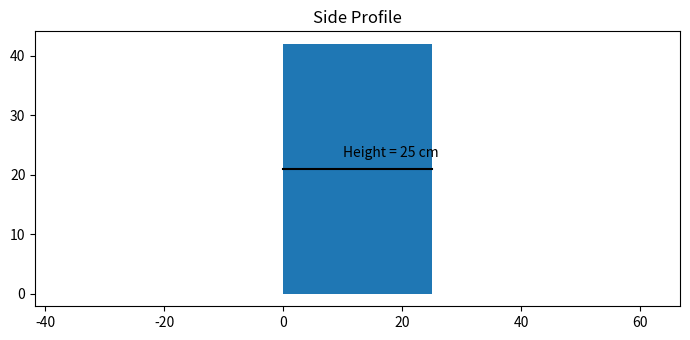

Recreate this plot in Python. (Note: this script raises an exception after producing the figure.)
import matplotlib
from matplotlib import pyplot as plt, patches
plt.rcParams["figure.figsize"] = [7.00, 3.50]
plt.rcParams["figure.autolayout"] = True
fig = plt.figure()
ax = fig.add_subplot(111)
rectangle = matplotlib.patches.Rectangle((0, 0), height = 42, width = 25)
x1, y1 = [0,25],[21,21]
plt.plot(x1,y1,color = "black")
ax.add_patch(rectangle)
plt.title("Side Profile")
plt.text(10,23, "Height = 25 cm")
plt.axis('equal')
plt.savefig("Figures/Side Profile.png")
plt.show()